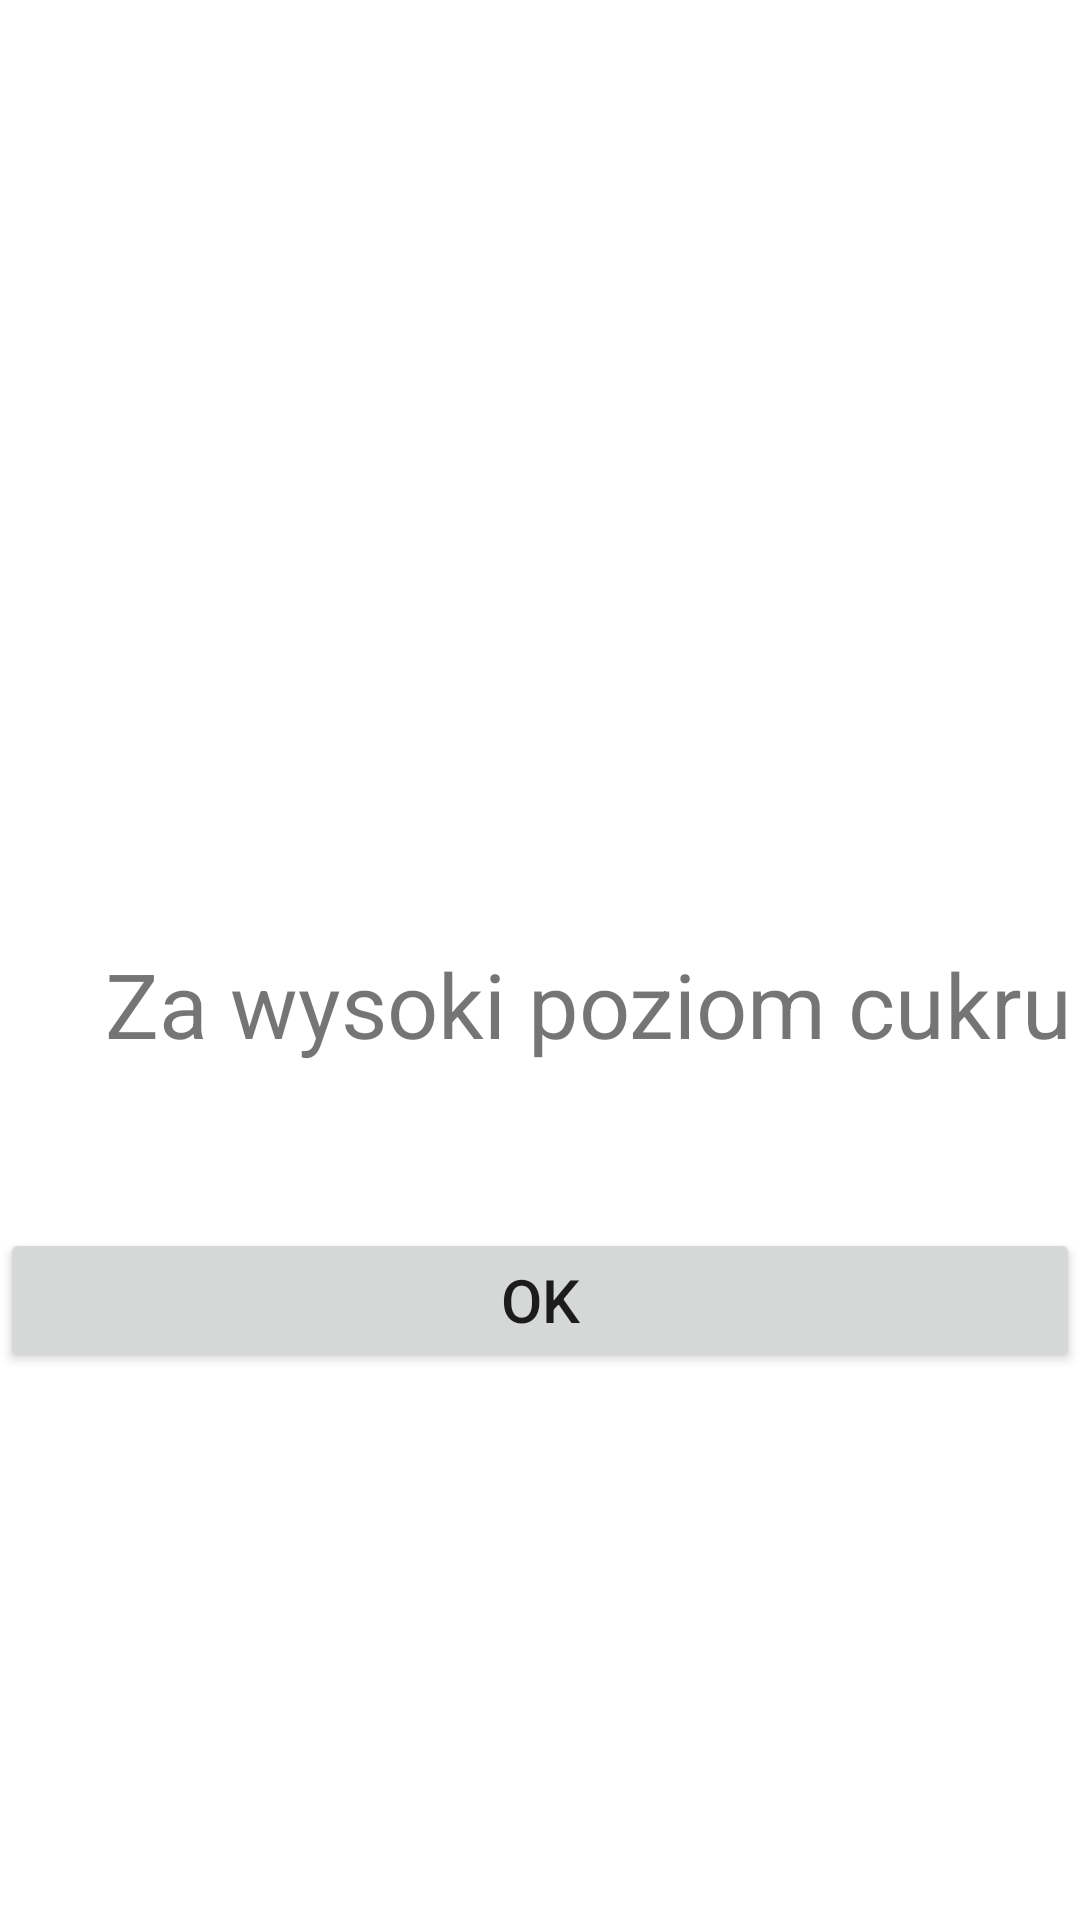

Android layout source for this screen:
<!-- AndroidManifest.xml: application theme Theme.Sugar -->
<!-- res/layout/fragment_sugar_high.xml -->
<?xml version="1.0" encoding="utf-8"?>
<androidx.constraintlayout.widget.ConstraintLayout xmlns:android="http://schemas.android.com/apk/res/android"
    xmlns:tools="http://schemas.android.com/tools"
    xmlns:app="http://schemas.android.com/apk/res-auto"
    android:layout_width="match_parent"
    android:layout_height="match_parent"
    tools:context=".sugarHigh">

    <ImageView
        android:layout_width="200dp"
        android:layout_height="200dp"
        android:layout_gravity="center_horizontal"
        android:layout_marginTop="60dp"
        android:src="@drawable/high"
        app:layout_constraintBottom_toBottomOf="parent"
        app:layout_constraintEnd_toEndOf="parent"
        app:layout_constraintHorizontal_bias="0.075"
        app:layout_constraintStart_toStartOf="parent"
        app:layout_constraintTop_toTopOf="parent"
        app:layout_constraintVertical_bias="0.048"/>

    <TextView
        android:layout_width="match_parent"
        android:layout_height="wrap_content"
        android:layout_gravity="end"
        android:layout_marginTop="300dp"
        android:layout_marginLeft="35dp"
        android:text="Za wysoki poziom cukru"
        android:textSize="30dp"
        app:layout_constraintBottom_toBottomOf="parent"
        app:layout_constraintEnd_toEndOf="parent"
        app:layout_constraintHorizontal_bias="0.075"
        app:layout_constraintStart_toStartOf="parent"
        app:layout_constraintTop_toTopOf="parent"
        app:layout_constraintVertical_bias="0.048"/>
    <Button
        android:id="@+id/high_button"
        android:layout_width="match_parent"
        android:layout_height="wrap_content"
        android:layout_marginTop="400dp"
        android:text="OK"
        android:textSize="20dp"
        app:layout_constraintBottom_toBottomOf="parent"
        app:layout_constraintEnd_toEndOf="parent"
        app:layout_constraintHorizontal_bias="0.075"
        app:layout_constraintStart_toStartOf="parent"
        app:layout_constraintTop_toTopOf="parent"
        app:layout_constraintVertical_bias="0.048"
        />

</androidx.constraintlayout.widget.ConstraintLayout>
<!-- resources referenced by this layout -->
<resources>
  <style name="Theme.Sugar" parent="Theme.MaterialComponents.DayNight.DarkActionBar">
          
          <item name="colorPrimary">#CDA631</item>
          <item name="colorPrimaryVariant">@color/purple_700</item>
          <item name="colorOnPrimary">@color/white</item>
          
          <item name="colorSecondary">@color/teal_200</item>
          <item name="colorSecondaryVariant">@color/teal_700</item>
          <item name="colorOnSecondary">@color/black</item>
          
          <item name="android:statusBarColor" tools:targetApi="l">?attr/colorPrimaryVariant</item>
          
      </style>
  <!-- not gathered from this repository: default colours our renderer supplied (Android Studio template values) -->
  <color name="purple_700">#FF3700B3</color>
  <color name="teal_200">#FF03DAC5</color>
  <color name="teal_700">#FF018786</color>
  <color name="black">#FF000000</color>
  <color name="white">#FFFFFFFF</color>
</resources>
